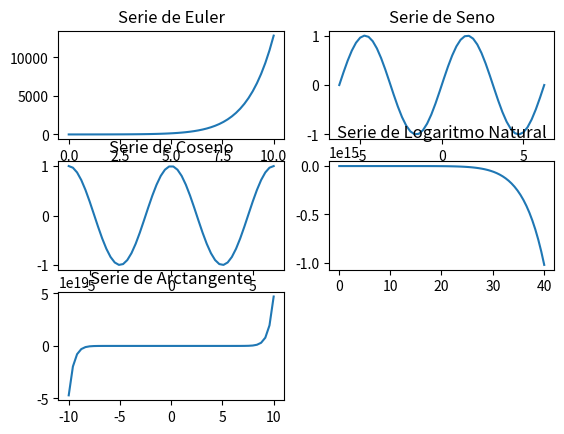

Generate this figure with matplotlib:
import numpy as np
import matplotlib.pyplot as plt
import math

# Función euler
def exp_serie(x):
    n = 10
    sum = 0
    for i in range(0, n+1):
        sum += (x**i)/math.factorial(i)
    return sum

exp_S = np.vectorize(exp_serie)

# Función seno
def sen_serie(x):
    n = 10
    sum = 0
    for i in range(0, n+1):
        sum += ((-1)**i)*(x**(2*i+1))/math.factorial(2*i+1)
    return sum

sen_S = np.vectorize(sen_serie)

# Función coseno
def cos_serie(x):
    n = 10
    sum = 0
    for i in range(0, n+1):
        sum += ((-1)**i)*(x**(2*i))/math.factorial(2*i)
    return sum

# Función logaritmo natural
def ln_serie(x):
    n = 10
    sum = 0
    for i in range(1, n+1):
        sum += ((-1)**(i-1))*(x**i)/i
    return sum

ln_S = np.vectorize(ln_serie)

# Función arctangente
def atan_serie(x):
    n = 10
    sum = 0
    for i in range(0, n+1):
        sum += ((-1)**i)*(x**(2*i+1))/(2*i+1)
    return sum

atan_S = np.vectorize(atan_serie)

x_euler = np.linspace(0, 10, 50)
y_euler = exp_S(x_euler)

x_seno = np.linspace(-2*np.pi, 2*np.pi, 50)
y_seno = sen_S(x_seno)

x_coseno = np.linspace(-2*np.pi, 2*np.pi, 50)
y_coseno = cos_serie(x_coseno)

x_ln = np.linspace(0.1, 40, 70)
y_ln = ln_S(x_ln)

x_atan = np.linspace(-10, 10, 50)
y_atan = atan_S(x_atan)


plt.subplot(3, 2, 1)
plt.plot(x_euler, y_euler)
plt.title('Serie de Euler')

plt.subplot(3, 2, 2)
plt.plot(x_seno, y_seno)
plt.title('Serie de Seno')

plt.subplot(3, 2, 3)
plt.plot(x_coseno, y_coseno)
plt.title('Serie de Coseno')

plt.subplot(3, 2, 4)
plt.plot(x_ln, y_ln)
plt.title('Serie de Logaritmo Natural')

plt.subplot(3, 2, 5)
plt.plot(x_atan, y_atan)
plt.title('Serie de Arctangente')

plt.show()